Dataset: dataset-2 (GitHub, Princessleya555/BalanceIOT). Classes: banane, carotte, carrot, champignon, citron, clementine, fraise, mais, poire, poivron, radis, tomate, tomate cerise.

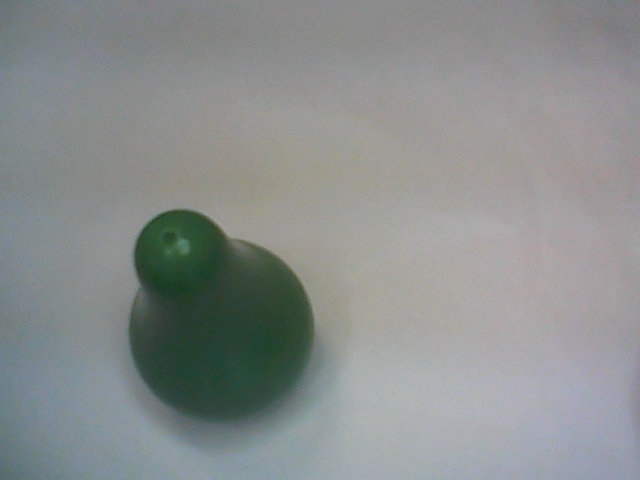
Label: poire

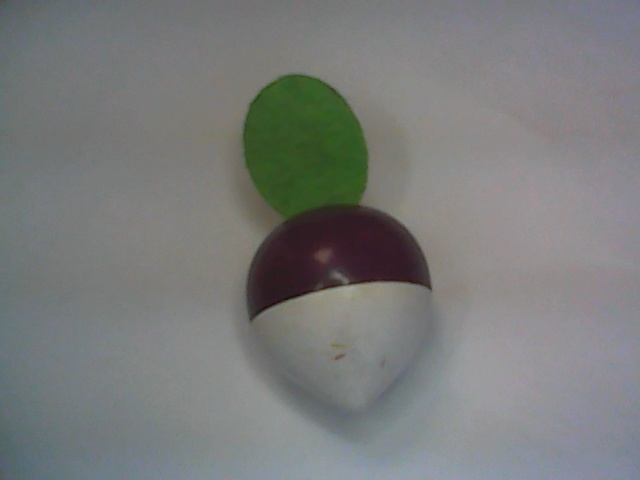
Label: radis

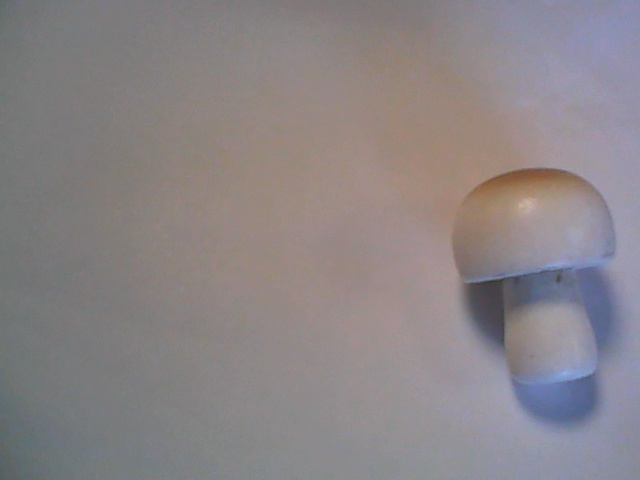
Label: champignon

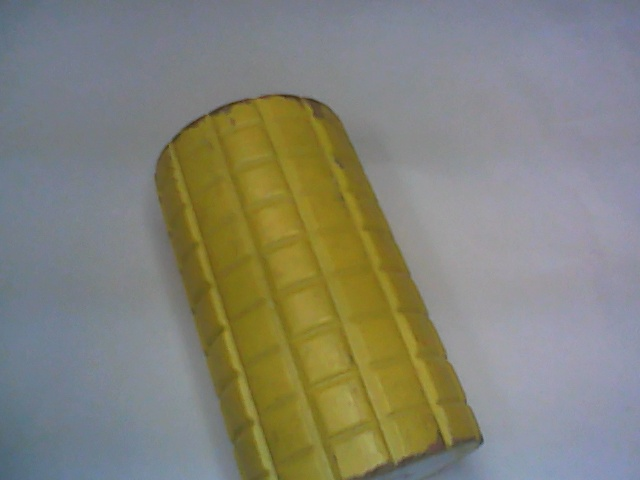
Label: mais

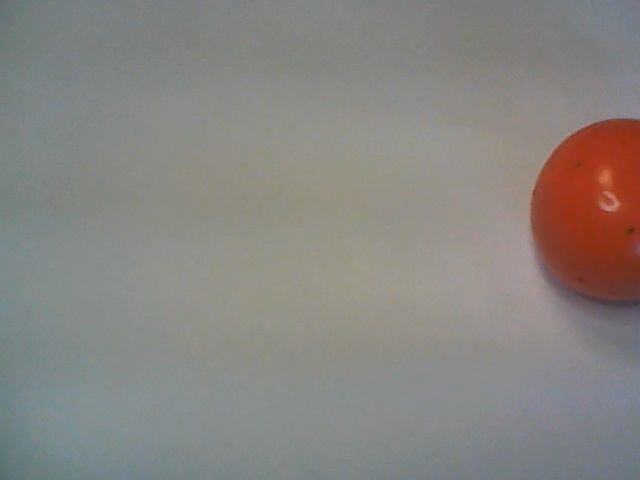
Label: clementine

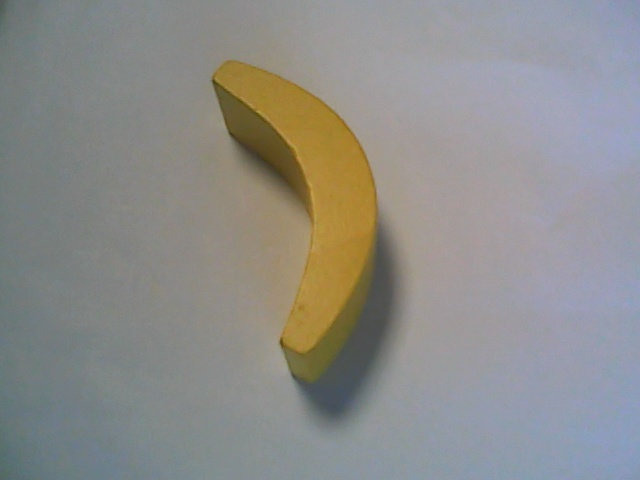
Label: banane
